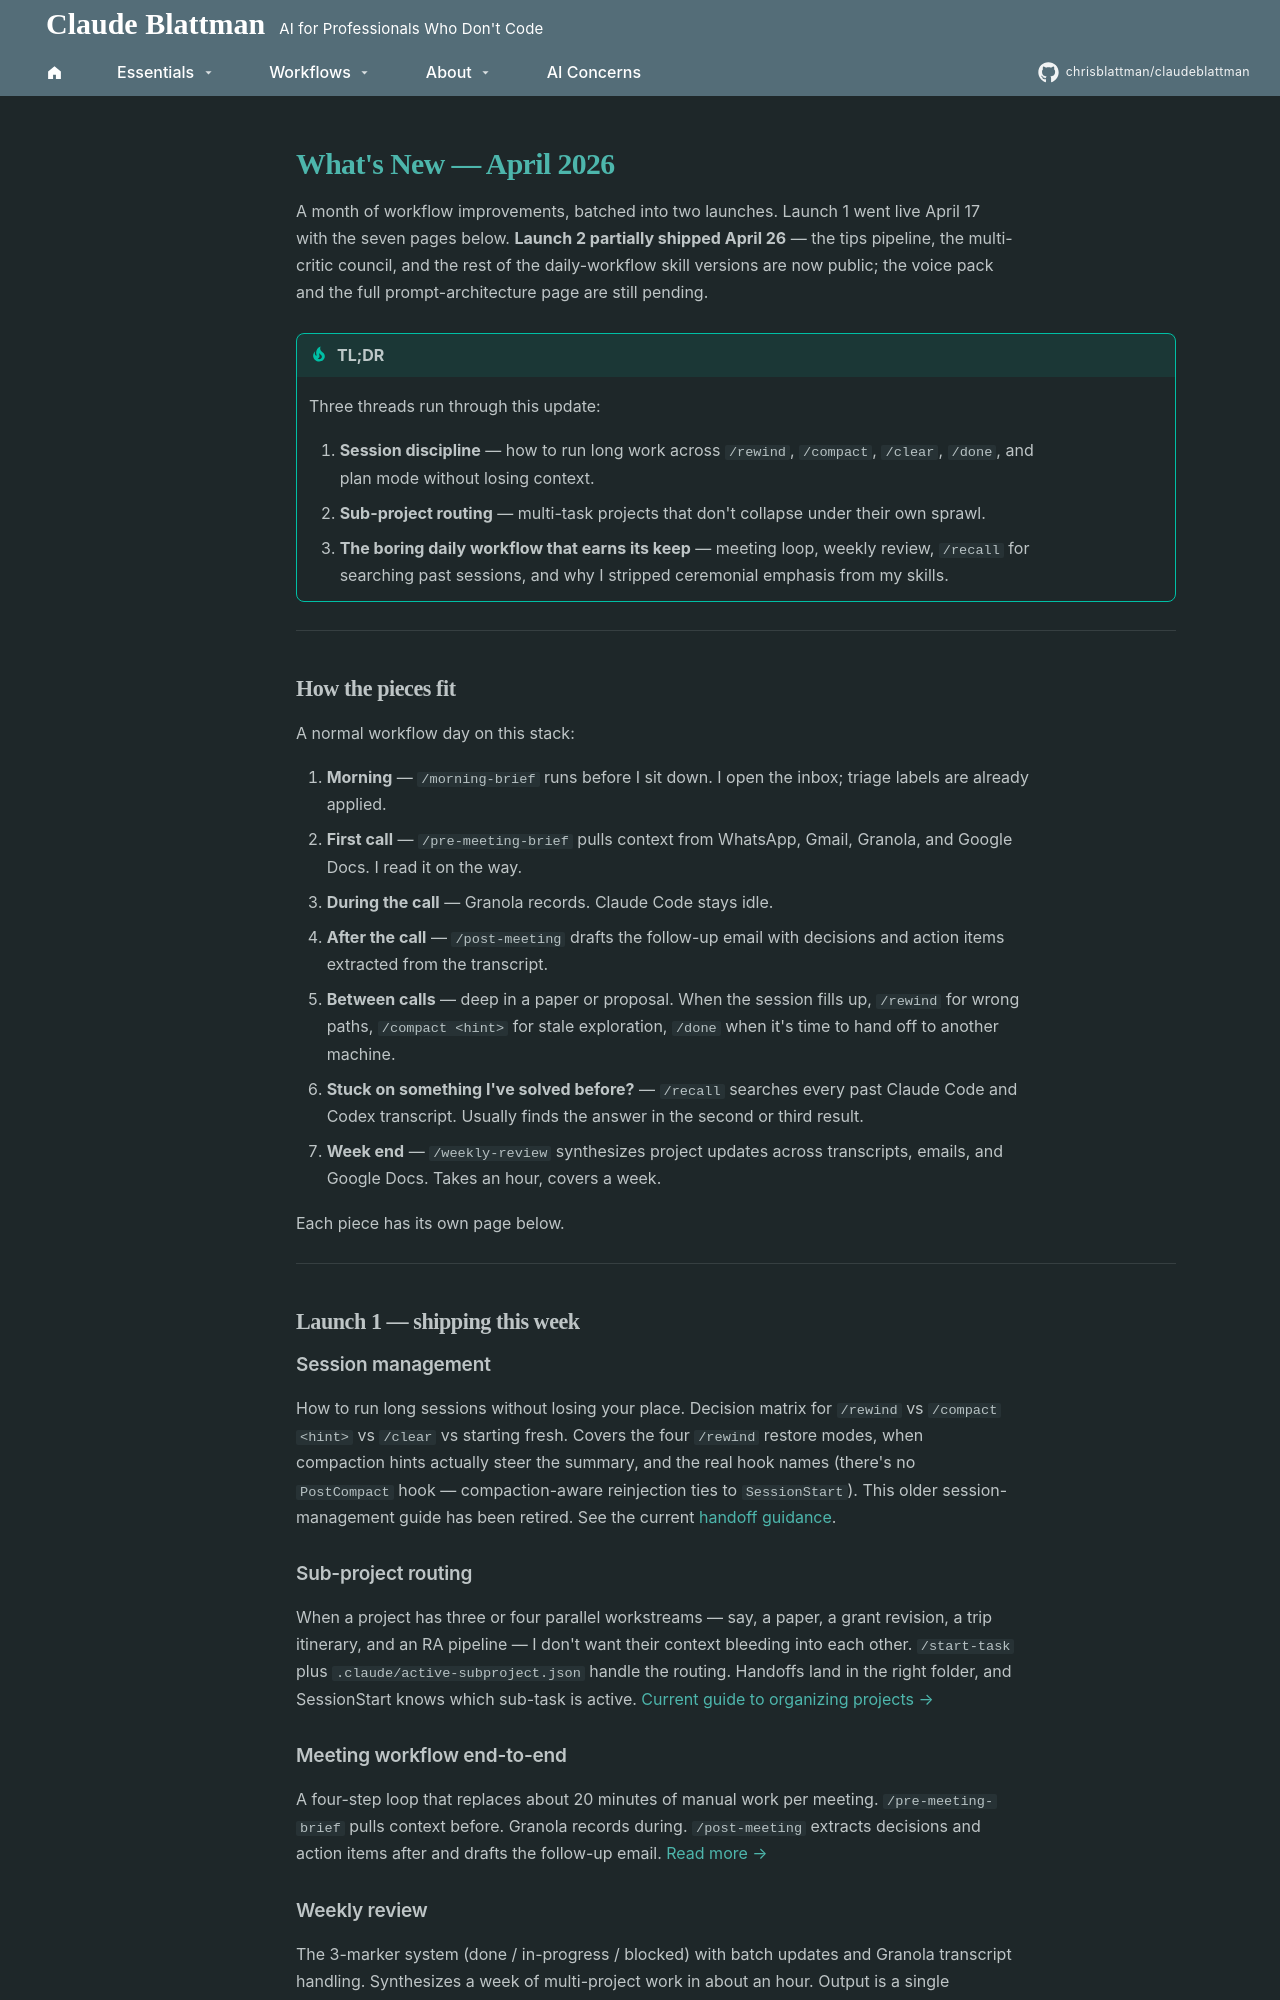

repository: chrisblattman/claudeblattman · page: changelog/index.html · generator: mkdocs

---
hide:
  - navigation
description: What's new on claudeblattman.com — April 2026 content update covering session discipline, sub-project routing, the meeting loop, weekly review, /recall, dial-back prompting, the five-persona critic council, and the tips pipeline.
---

# What's New — April 2026

A month of workflow improvements, batched into two launches. Launch 1 went live April 17 with the seven pages below. **Launch 2 partially shipped April 26** — the tips pipeline, the multi-critic council, and the rest of the daily-workflow skill versions are now public; the voice pack and the full prompt-architecture page are still pending.

!!! tip "TL;DR"
    Three threads run through this update:

    1. **Session discipline** — how to run long work across `/rewind`, `/compact`, `/clear`, `/done`, and plan mode without losing context.
    2. **Sub-project routing** — multi-task projects that don't collapse under their own sprawl.
    3. **The boring daily workflow that earns its keep** — meeting loop, weekly review, `/recall` for searching past sessions, and why I stripped ceremonial emphasis from my skills.

---

## How the pieces fit

A normal workflow day on this stack:

1. **Morning** — `/morning-brief` runs before I sit down. I open the inbox; triage labels are already applied.
2. **First call** — `/pre-meeting-brief` pulls context from WhatsApp, Gmail, Granola, and Google Docs. I read it on the way.
3. **During the call** — Granola records. Claude Code stays idle.
4. **After the call** — `/post-meeting` drafts the follow-up email with decisions and action items extracted from the transcript.
5. **Between calls** — deep in a paper or proposal. When the session fills up, `/rewind` for wrong paths, `/compact <hint>` for stale exploration, `/done` when it's time to hand off to another machine.
6. **Stuck on something I've solved before?** — `/recall` searches every past Claude Code and Codex transcript. Usually finds the answer in the second or third result.
7. **Week end** — `/weekly-review` synthesizes project updates across transcripts, emails, and Google Docs. Takes an hour, covers a week.

Each piece has its own page below.

---

## Launch 1 — shipping this week

### Session management

How to run long sessions without losing your place. Decision matrix for `/rewind` vs `/compact <hint>` vs `/clear` vs starting fresh. Covers the four `/rewind` restore modes, when compaction hints actually steer the summary, and the real hook names (there's no `PostCompact` hook — compaction-aware reinjection ties to `SessionStart`). This older session-management guide has been retired. See the current [handoff guidance](starter-kit/occasional.md#7-save-where-you-landed).

### Sub-project routing

When a project has three or four parallel workstreams — say, a paper, a grant revision, a trip itinerary, and an RA pipeline — I don't want their context bleeding into each other. `/start-task` plus `.claude/active-subproject.json` handle the routing. Handoffs land in the right folder, and SessionStart knows which sub-task is active. [Current guide to organizing projects →](workflows/organize-projects.md)

### Meeting workflow end-to-end

A four-step loop that replaces about 20 minutes of manual work per meeting. `/pre-meeting-brief` pulls context before. Granola records during. `/post-meeting` extracts decisions and action items after and drafts the follow-up email. [Read more →](workflows/meeting-workflow.md)

### Weekly review

The 3-marker system (done / in-progress / blocked) with batch updates and Granola transcript handling. Synthesizes a week of multi-project work in about an hour. Output is a single document I can hand to an RA, a collaborator, or future-me. [Read more →](workflows/weekly-review.md)

### `/recall` — search every past session

SQLite FTS5 full-text search with BM25 ranking over local Claude Code and Codex JSONL transcripts. Same-machine only. Installed it because I kept solving the same problem twice. Skill by [arjunkmrm](https://github.com/arjunkmrm) (MIT). [Read more →](workflows/recall.md)
